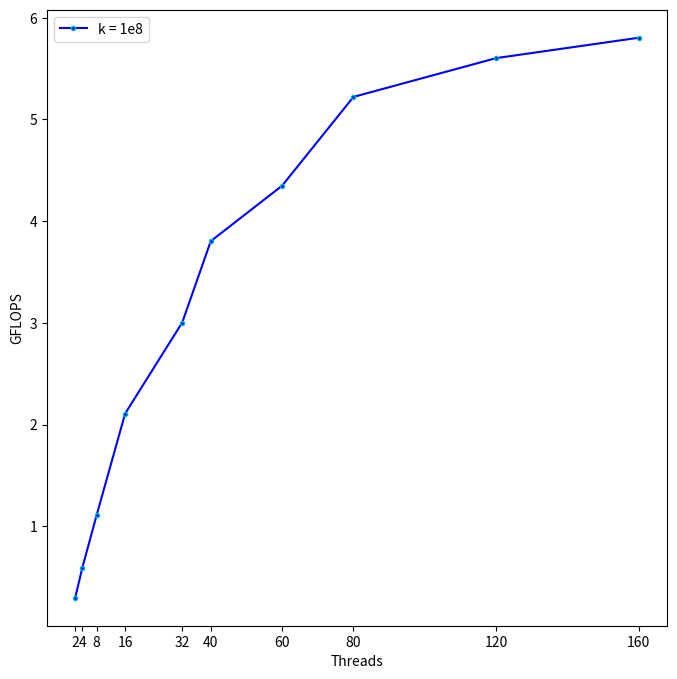
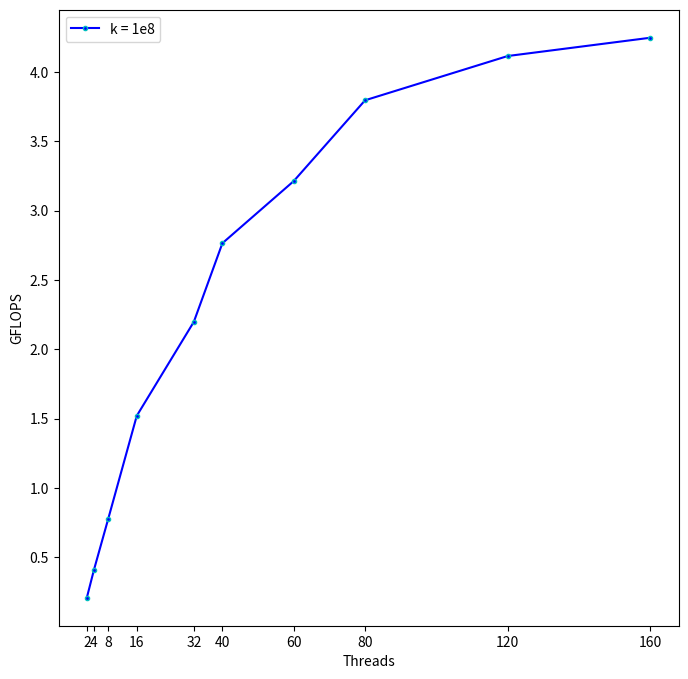
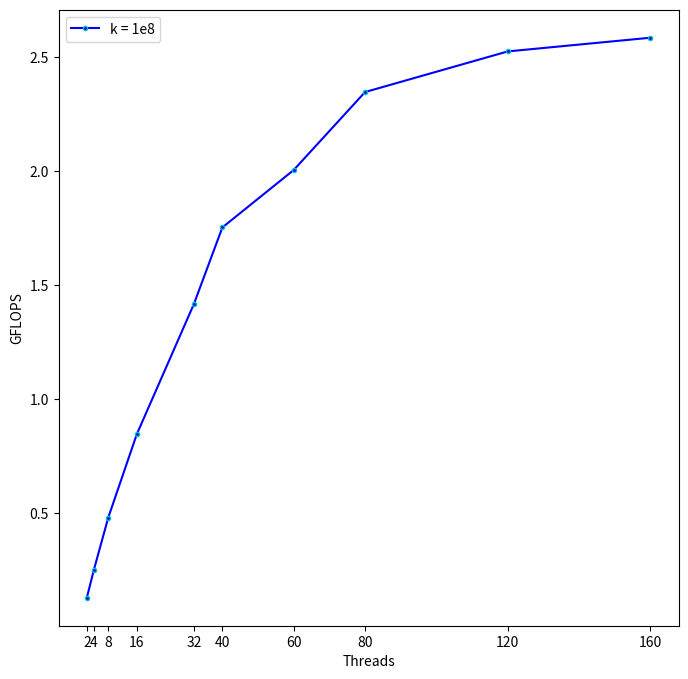
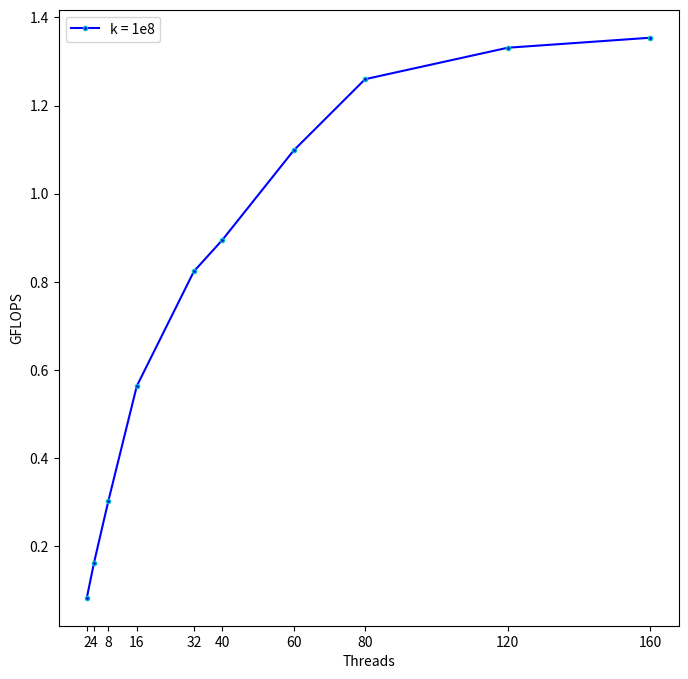

Here is the Python script that generated these plots, in order:
import matplotlib.pyplot as plt
import matplotlib.ticker
import numpy as np
from matplotlib.ticker import ScalarFormatter, MaxNLocator

ops = ['Dot', 'AXpY', 'SpMV', 'CGSolve']

def plotSingle(x, y, xlabel=None, ylabel=None, title=''):
    fig, axs = plt.subplots(nrows=1, ncols=1, figsize=(8, 8), sharey=True)
    colors='cmyk'
    for i in range(4):
        axs.plot(x, y[i], marker='o', markeredgecolor=colors[i], c=colors[i])
    axs.set_xscale('log')
    axs.set_xlabel(xlabel)
    axs.set_ylabel(ylabel)
    axs.set_title(title)
    axs.legend(ops)
    # axs.xaxis.set_major_formatter(ScalarFormatter(useOffset=True))
    axs.set_xticks(x)

    plt.show()


def plotMulti(x, y, xlabel=None, ylabel=None, title=''):
    fig, axs = plt.subplots(nrows=1, ncols=1, figsize=(8, 8), sharey=True)
    colors = 'cmyk'
    for i in range(1):
        axs.plot(x, y[-1], marker='.', markeredgecolor=colors[i], c='b')
        # axs[i].set_xscale('log')
    # axs.set_xscale('log', base=2)
    axs.set_xlabel(xlabel)
    axs.set_ylabel(ylabel)
    # axs.set_title(title)
    axs.legend([f'k = 1e{i}' for i in range(8, 9)])
    axs.xaxis.set_major_formatter(ScalarFormatter())
    axs.set_xticks(x)

    # axs.plot([2, 32], [y[-1][0], 16 * y[-1][0]])
    plt.show()


def plotSingle2(x, y, xlabel=None, ylabel=None, title=''):
    fig, axs = plt.subplots(nrows=1, ncols=1, figsize=(8, 8), sharey=True)
    colors='cmyk'
    for i in range(4):
        axs.plot(x, y[i], marker='o', markeredgecolor=colors[i], c=colors[i])
    axs.set_xscale('log')
    axs.set_yscale('log')
    axs.set_xlabel(xlabel)
    axs.set_ylabel(ylabel)
    axs.set_title(title)
    axs.legend(ops)
    # axs.xaxis.set_major_formatter(ScalarFormatter(useOffset=True))
    axs.set_xticks(x)

    plt.show()


# data_init = np.array([[0.0593148, 0.0322724, 0.0157722, 0.0112697, 0.0129851, 0.00893087]])
# plotMulti([1, 2, 4, 6, 8, 12], data_init[0][0] / data_init, xlabel='Threads', ylabel='Ускорение')
#
# data_init = np.array([[1.09502, 0.566558, 0.29257, 0.194787, 0.190751, 0.131433]])
# plotMulti([1, 2, 4, 6, 8, 12], data_init[0][0] / data_init, xlabel='Threads', ylabel='Ускорение')

# single_thread_memory = np.array([[1.8, 16.3, 160.2, 1568.8], [2.6, 24.2, 240.3, 2350.1], [2.2, 19.2, 197.3, 1929.8], [3.1, 28.1, 277.3, 2711.0]])
# plotSingle2([1e5, 1e6, 1e7, 1e8], single_thread_memory, xlabel='Размер данных', ylabel='Память, MB')

# single_thread_time = np.array([[0.00198042, 0.022299, 0.156074, 1.86033], [0.00181884, 0.0291459, 0.359465, 3.66604], [0.0051881, 0.0505653, 0.506143, 5.06442], [0.117945, 1.16356, 10.3548, 109.142]])
# plotSingle2([1e5, 1e6, 1e7, 1e8], single_thread_time, xlabel='Размер данных', ylabel='Время, s')

# single_data_gflops = np.array([[0.971881, 0.971756, 0.964252, 0.961759], [0.63664, 0.614648, 0.630975, 0.618567], [0.253414, 0.258222, 0.262578, 0.262851], [0.190021, 0.197509, 0.204131, 0.193596]])
# plotSingle([1e5, 1e6, 1e7, 1e8], single_data_gflops, xlabel='Размер данных', ylabel='GFLOPS')

# multithread_dot_data_gflops = np.array([[1.66884, 1.72424, 1.70368, 1.74324], [3.01223, 3.33049, 3.35082, 3.31488], [4.1214, 4.9362, 5.06217, 4.94426],
#                                         [3.59558, 3.78659, 3.8511, 3.88338], [3.98398, 4.16773, 4.24283, 4.25796]]).T
# plotMulti([2, 4, 6, 8, 12], multithread_dot_data_gflops, xlabel='Threads', ylabel='GFLOPS', title='Dot op')
#
# multithread_axpy_data_gflops = np.array([[1.01575, 0.981598, 1.01331, 0.973743], [1.85591, 1.80562, 1.64489, 2.04797], [2.92658, 3.25297, 2.96159, 3.45678],
#                                          [2.63385, 2.66633, 2.74976, 3.0151], [2.80172, 3.05359, 3.20047, 3.24413]]).T
# plotMulti([2, 4, 6, 8, 12], multithread_axpy_data_gflops, xlabel='Threads', ylabel='GFLOPS', title='AXpY op')
#
# multithread_spmv_data_gflops = np.array([[0.44424, 0.505814, 0.508037, 0.510398], [0.896403, 0.985598, 0.974944, 1.0025,], [1.39135, 1.48301, 1.50278, 1.50783],
#                                          [1.48747, 1.49436, 1.49074, 1.53363], [1.86673, 2.09183, 2.20504, 2.25376,]]).T
# plotMulti([2, 4, 6, 8, 12], multithread_spmv_data_gflops, xlabel='Threads', ylabel='GFLOPS', title='SpMV op')
#
# multithread_cgsolve_data_gflops = np.array([[0.353369, 0.361824, 0.374478, 0.364689], [0.642523, 0.697794, 0.713056, 0.722238], [0.926049, 1.01528, 0.999607, 1.04626],
#                                             [0.784544, 0.839341, 0.876031, 0.878439], [1.07405, 1.13838, 1.24984, 1.27949]]).T
# plotMulti([2, 4, 6, 8, 12], multithread_cgsolve_data_gflops, xlabel='Threads', ylabel='GFLOPS', title='CGSolve op')


# np.save('desktop', np.array([single_data_gflops, multithread_spmv_data_gflops.T, multithread_axpy_data_gflops.T, multithread_spmv_data_gflops.T]))

# ---------------------------------------------------------------------------POLUS---------------------------------------------------------------------

single_data_gflops = np.array([[0.151781, 0.151825, 0.151764, 0.149401], [0.111303, 0.1113, 0.111051, 0.105555], [0.0639949, 0.0639803, 0.0638165, 0.063684], [0.0418468, 0.041932, 0.0419215, 0.0419531]])
# # plotSingle([1e5, 1e6, 1e7, 1e8], single_data_gflops, xlabel='Размер данных', ylabel='GFLOPS')
# #
# multithread_dot_data_gflops = np.array([[0.302481, 0.301435, 0.301008, 0.297214], [0.591624, 0.596378, 0.596087, 0.586329], [1.06538, 1.10087, 1.13066, 1.11105],
#                                         [1.50253, 1.65331, 1.67899, 1.55883], [1.76894, 2.18126, 2.21464, 2.14167], [2.09552, 2.64876, 2.71706, 2.60546],
#                                         [1.86439, 2.7102, 2.85122, 2.83682], [1.60101, 2.74435, 3.00793, 2.98526]]).T
# plotMulti([2, 4, 8, 16, 32, 40, 60, 80], multithread_dot_data_gflops, xlabel='Threads', ylabel='GFLOPS', title='Dot op')
#
# multithread_axpy_data_gflops = np.array([[0.226541, 0.225149, 0.225855, 0.214907], [0.435156, 0.437415, 0.436452, 0.410406], [0.820984, 0.829154, 0.829098, 0.780887],
#                                          [1.18123, 1.24651, 1.25766, 1.13494], [1.4761, 1.64346, 1.65129, 1.59584], [1.78809, 2.00608, 2.01414, 1.92499],
#                                          [1.79211, 2.05768, 2.10354, 2.08548], [1.49612, 2.0882, 2.17034, 2.16871,]]).T
# plotMulti([2, 4, 8, 16, 32, 40, 60, 80], multithread_axpy_data_gflops, xlabel='Threads', ylabel='GFLOPS', title='AXpY op')
# #
# multithread_spmv_data_gflops = np.array([[0.127937, 0.128035, 0.128091, 0.127949], [0.250717, 0.251794, 0.251906, 0.251918], [0.479233, 0.478283, 0.48203, 0.48181],
#                                          [0.719244, 0.728821, 0.728144, 0.727078], [0.973038, 0.982708, 0.983604, 0.983612], [1.18239, 1.19956, 1.19805, 1.19642],
#                                          [1.23793, 1.26545, 1.28508, 1.28806,], [1.20777, 1.28013, 1.29833, 1.30325]]).T
# plotMulti([2, 4, 8, 16, 32, 40, 60, 80], multithread_spmv_data_gflops, xlabel='Threads', ylabel='GFLOPS', title='SpMV op')
#
# multithread_cgsolve_data_gflops = np.array([[0.0834881, 0.0834048, 0.0833627, 0.0833596 ], [0.158126, 0.163314, 0.163861, 0.16394], [0.292248, 0.306937, 0.308487, 0.308656],
#                                          [0.397054, 0.453136, 0.459019, 0.460665], [0.454436, 0.590692, 0.60869, 0.61403], [0.535829, 0.70771, 0.73203, 0.736887],
#                                          [0.686739, 0.732487, 0.772683, 0.795443], [0.359764, 0.702728, 0.787378, 0.804724]]).T
# plotMulti([2, 4, 8, 16, 32, 40, 60, 80], multithread_cgsolve_data_gflops, xlabel='Threads', ylabel='GFLOPS', title='CGSolve op')
#

multithread_dot_data_gflops = np.array([[0.300312, 0.300922, 0.300709, 0.296554,], [0.598482, 0.601168, 0.602436, 0.591719], [1.07451, 1.12729, 1.12585, 1.1079,],
                                        [1.81628, 2.16618, 2.17559, 2.1078,], [2.03445, 3.10261, 3.2463, 3.00299,], [2.41637, 3.81488, 4.08225, 3.80341,],
                                        [1.95825, 3.82272, 4.42505, 4.34894, ], [1.76719, 4.52494, 5.28819, 5.2221,], [1.35162, 3.71911, 4.99139, 5.60368,], [1.10429, 4.03472, 5.67538, 5.8043,]]).T
plotMulti([2, 4, 8, 16, 32, 40, 60, 80, 120, 160], multithread_dot_data_gflops, xlabel='Threads', ylabel='GFLOPS', title='Dot op')

multithread_axpy_data_gflops = np.array([[0.221842, 0.220587, 0.220487, 0.209703,], [0.435063, 0.436763, 0.436876, 0.411089,], [0.811505, 0.828372, 0.828339, 0.778485,],
                                         [1.45428, 1.60079, 1.60646, 1.52092,], [1.85669, 2.39876, 2.42714, 2.19839, ], [2.19982, 2.96329, 3.05072, 2.76473,],
                                         [2.16292, 3.05818, 3.30163, 3.21257, ], [1.82774, 3.6345, 3.94273, 3.79492,], [1.68805, 3.71407, 4.10764, 4.11398,], [1.22549, 3.29921, 4.13518, 4.24579,]]).T
plotMulti([2, 4, 8, 16, 32, 40, 60, 80, 120, 160], multithread_axpy_data_gflops, xlabel='Threads', ylabel='GFLOPS', title='AXpY op')
#
multithread_spmv_data_gflops = np.array([[0.126828, 0.127846, 0.127593, 0.127003,], [0.245407, 0.251102, 0.249896, 0.250845,], [0.465388, 0.48134, 0.482144, 0.478431,],
                                         [0.859945, 0.934143, 0.938284, 0.844518,], [1.21996, 1.40484, 1.4312, 1.41582,], [1.40376, 1.75595, 1.78706, 1.75265,],
                                         [1.43944, 1.85922, 2.01231, 2.00478,], [1.47216, 2.26789, 2.26497, 2.34695,], [1.49166, 2.36065, 2.5283, 2.52529,], [1.11245, 2.25598, 2.54125, 2.58539,]]).T
plotMulti([2, 4, 8, 16, 32, 40, 60, 80, 120, 160], multithread_spmv_data_gflops, xlabel='Threads', ylabel='GFLOPS', title='SpMV op')

multithread_cgsolve_data_gflops = np.array([[0.0826346, 0.0829105, 0.0830233, 0.0829571,], [0.155955, 0.160717, 0.161569, 0.16192,], [0.28055, 0.297274, 0.300877, 0.301486,],
                                         [0.463826, 0.535491, 0.560002, 0.563258,], [0.599644, 0.76496, 0.773002, 0.823514,], [0.57977, 0.890344, 0.983785, 0.895145,],
                                         [0.505283, 0.898503, 1.05905, 1.09827,], [0.550955, 1.05815, 1.23718, 1.25988,], [0.347093, 0.976246, 1.27145, 1.33129,], [0.313439, 0.955972, 1.28518, 1.354,]]).T
plotMulti([2, 4, 8, 16, 32, 40, 60, 80, 120, 160], multithread_cgsolve_data_gflops, xlabel='Threads', ylabel='GFLOPS', title='CGSolve op')


dot_speedup = multithread_dot_data_gflops.T / single_data_gflops[0]
data = dot_speedup.T[-1]
print(*[f"{spdup:.2f}" for spdup in data], sep=' & ')

axpy_speedup = multithread_axpy_data_gflops.T / single_data_gflops[1]
data = axpy_speedup.T[-1]
print(*[f"{spdup:.2f}" for spdup in data], sep=' & ')

spmv_speedup = multithread_spmv_data_gflops.T / single_data_gflops[2]
data = spmv_speedup.T[-1]
print(*[f"{spdup:.2f}" for spdup in data], sep=' & ')

cgsolve_speedup = multithread_cgsolve_data_gflops.T / single_data_gflops[3]
data = cgsolve_speedup.T[-1]
print(*[f"{spdup:.2f}" for spdup in data], sep=' & ')
